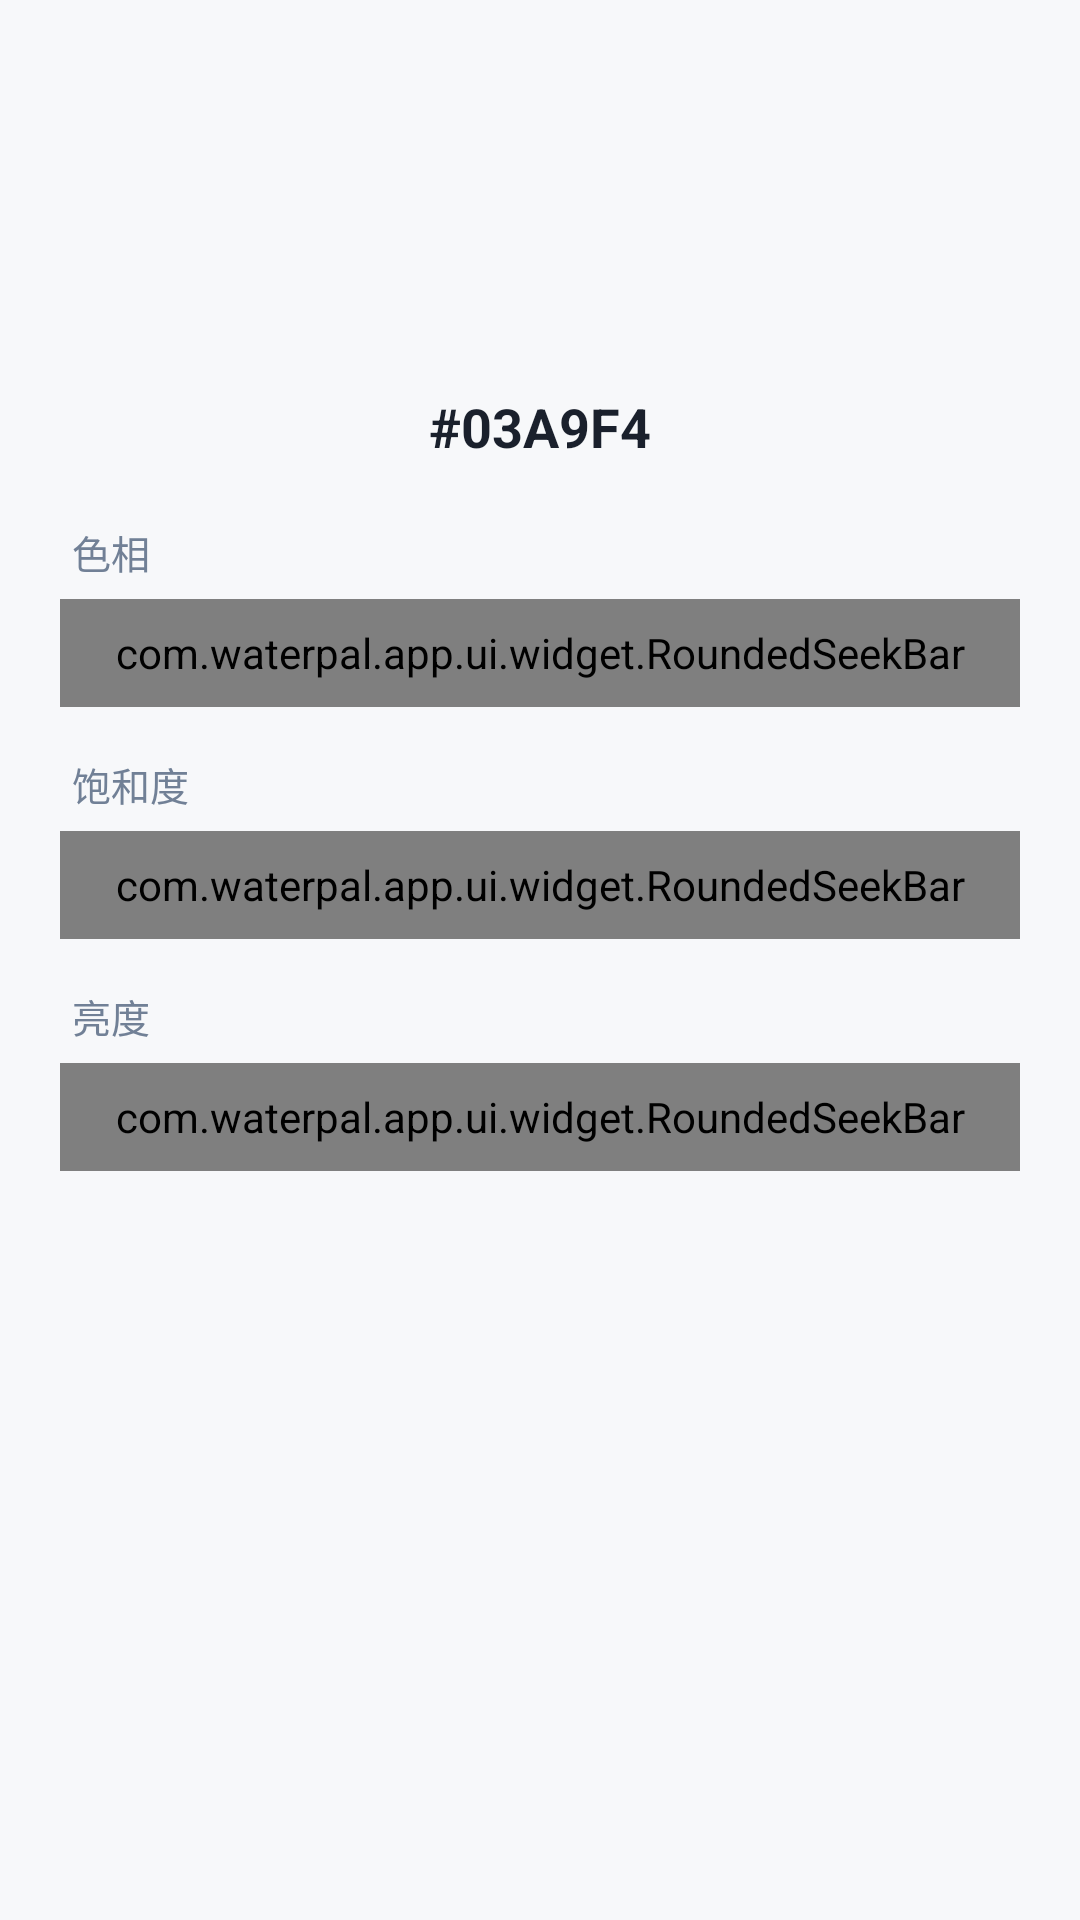

Layout XML and referenced resources for this Android screen:
<!-- AndroidManifest.xml: application theme Theme.WaterPal -->
<!-- res/layout/dialog_color_picker.xml -->
<?xml version="1.0" encoding="utf-8"?>
<ScrollView xmlns:android="http://schemas.android.com/apk/res/android"
    android:layout_width="match_parent"
    android:layout_height="wrap_content"
    android:fillViewport="true">

    <LinearLayout
        android:layout_width="match_parent"
        android:layout_height="wrap_content"
        android:orientation="vertical"
        android:padding="20dp"
        android:gravity="center_horizontal">

        
        <FrameLayout
            android:layout_width="96dp"
            android:layout_height="96dp"
            android:layout_marginBottom="14dp">

            <View
                android:id="@+id/viewColorPreview"
                android:layout_width="96dp"
                android:layout_height="96dp"
                android:background="@drawable/color_preview_circle" />

            <TextView
                android:id="@+id/tvPreviewCheck"
                android:layout_width="96dp"
                android:layout_height="96dp"
                android:text="✓"
                android:textColor="@color/white"
                android:textSize="36sp"
                android:gravity="center"
                android:visibility="gone" />
        </FrameLayout>

        
        <TextView
            android:id="@+id/tvHexValue"
            android:layout_width="wrap_content"
            android:layout_height="wrap_content"
            android:text="#03A9F4"
            android:textSize="18sp"
            android:textStyle="bold"
            android:textColor="@color/text_primary"
            android:layout_marginBottom="20dp" />

        
        <TextView
            android:layout_width="match_parent"
            android:layout_height="wrap_content"
            android:text="色相"
            android:textSize="13sp"
            android:textColor="@color/text_secondary"
            android:layout_marginBottom="6dp"
            android:paddingStart="4dp" />

        <com.waterpal.app.ui.widget.RoundedSeekBar
            android:id="@+id/sbHue"
            android:layout_width="match_parent"
            android:layout_height="36dp"
            android:layout_marginBottom="16dp" />

        
        <TextView
            android:layout_width="match_parent"
            android:layout_height="wrap_content"
            android:text="饱和度"
            android:textSize="13sp"
            android:textColor="@color/text_secondary"
            android:layout_marginBottom="6dp"
            android:paddingStart="4dp" />

        <com.waterpal.app.ui.widget.RoundedSeekBar
            android:id="@+id/sbSaturation"
            android:layout_width="match_parent"
            android:layout_height="36dp"
            android:layout_marginBottom="16dp" />

        
        <TextView
            android:layout_width="match_parent"
            android:layout_height="wrap_content"
            android:text="亮度"
            android:textSize="13sp"
            android:textColor="@color/text_secondary"
            android:layout_marginBottom="6dp"
            android:paddingStart="4dp" />

        <com.waterpal.app.ui.widget.RoundedSeekBar
            android:id="@+id/sbBrightness"
            android:layout_width="match_parent"
            android:layout_height="36dp"
            android:layout_marginBottom="8dp" />

    </LinearLayout>
</ScrollView>
<!-- resources referenced by this layout -->
<resources>
  <color name="text_primary">#1A202C</color>
  <color name="text_secondary">#718096</color>
  <color name="white">#FFFFFF</color>
  <style name="Theme.WaterPal" parent="Theme.WaterPal.Coral" />
  <style name="Theme.WaterPal.Coral" parent="Theme.Material3.DayNight.NoActionBar">
          <item name="colorPrimary">#03A9F4</item>
          <item name="colorPrimaryDark">#0288D1</item>
          <item name="colorAccent">#38B2AC</item>
          <item name="android:statusBarColor">#0288D1</item>
          <item name="android:windowBackground">#F7F8FA</item>
          <item name="android:navigationBarColor">@color/white</item>
      </style>
</resources>
